Photos from the image-classification dataset "data" in the GitHub repository Cristinamulas/transfer_learning_keras. Its 4 classes are: cardboard, chips, metal, plastic.

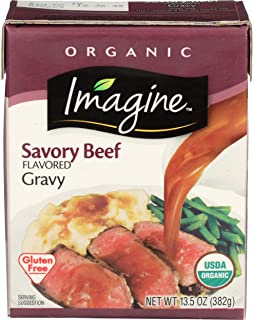
Label: cardboard

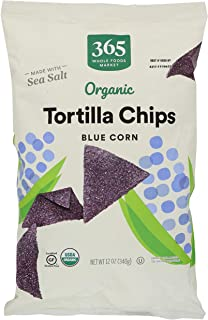
Label: chips

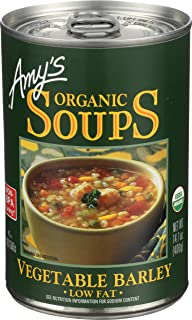
Label: metal

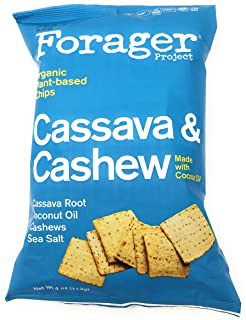
Label: plastic

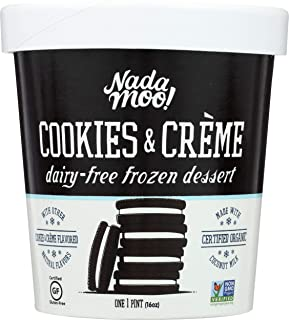
Label: cardboard

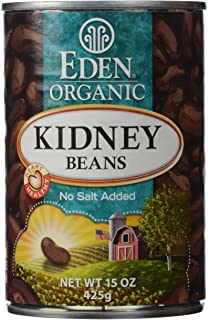
Label: metal
